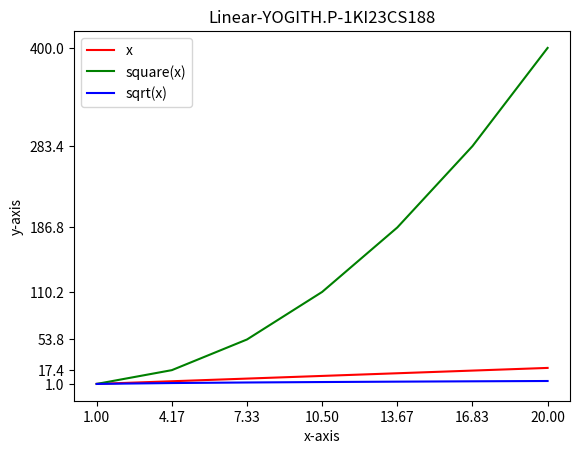

Reproduce this figure in Python.
import matplotlib.pyplot as plt
import numpy as np
x=np.linspace(1,20,7)
y1=x
y2=np.square(x)
y3=np.sqrt(x)
print(y1)
print(y2)
print(y3)
plt.plot(x,y1,'red',x,y2,'green',x,y3,'blue')
plt.legend(['x','square(x)','sqrt(x)'])
plt.xlabel("x-axis")
plt.ylabel("y-axis")
plt.xticks(x)
plt.yticks(y2)
plt.title("Linear-YOGITH.P-1KI23CS188")
plt.show()